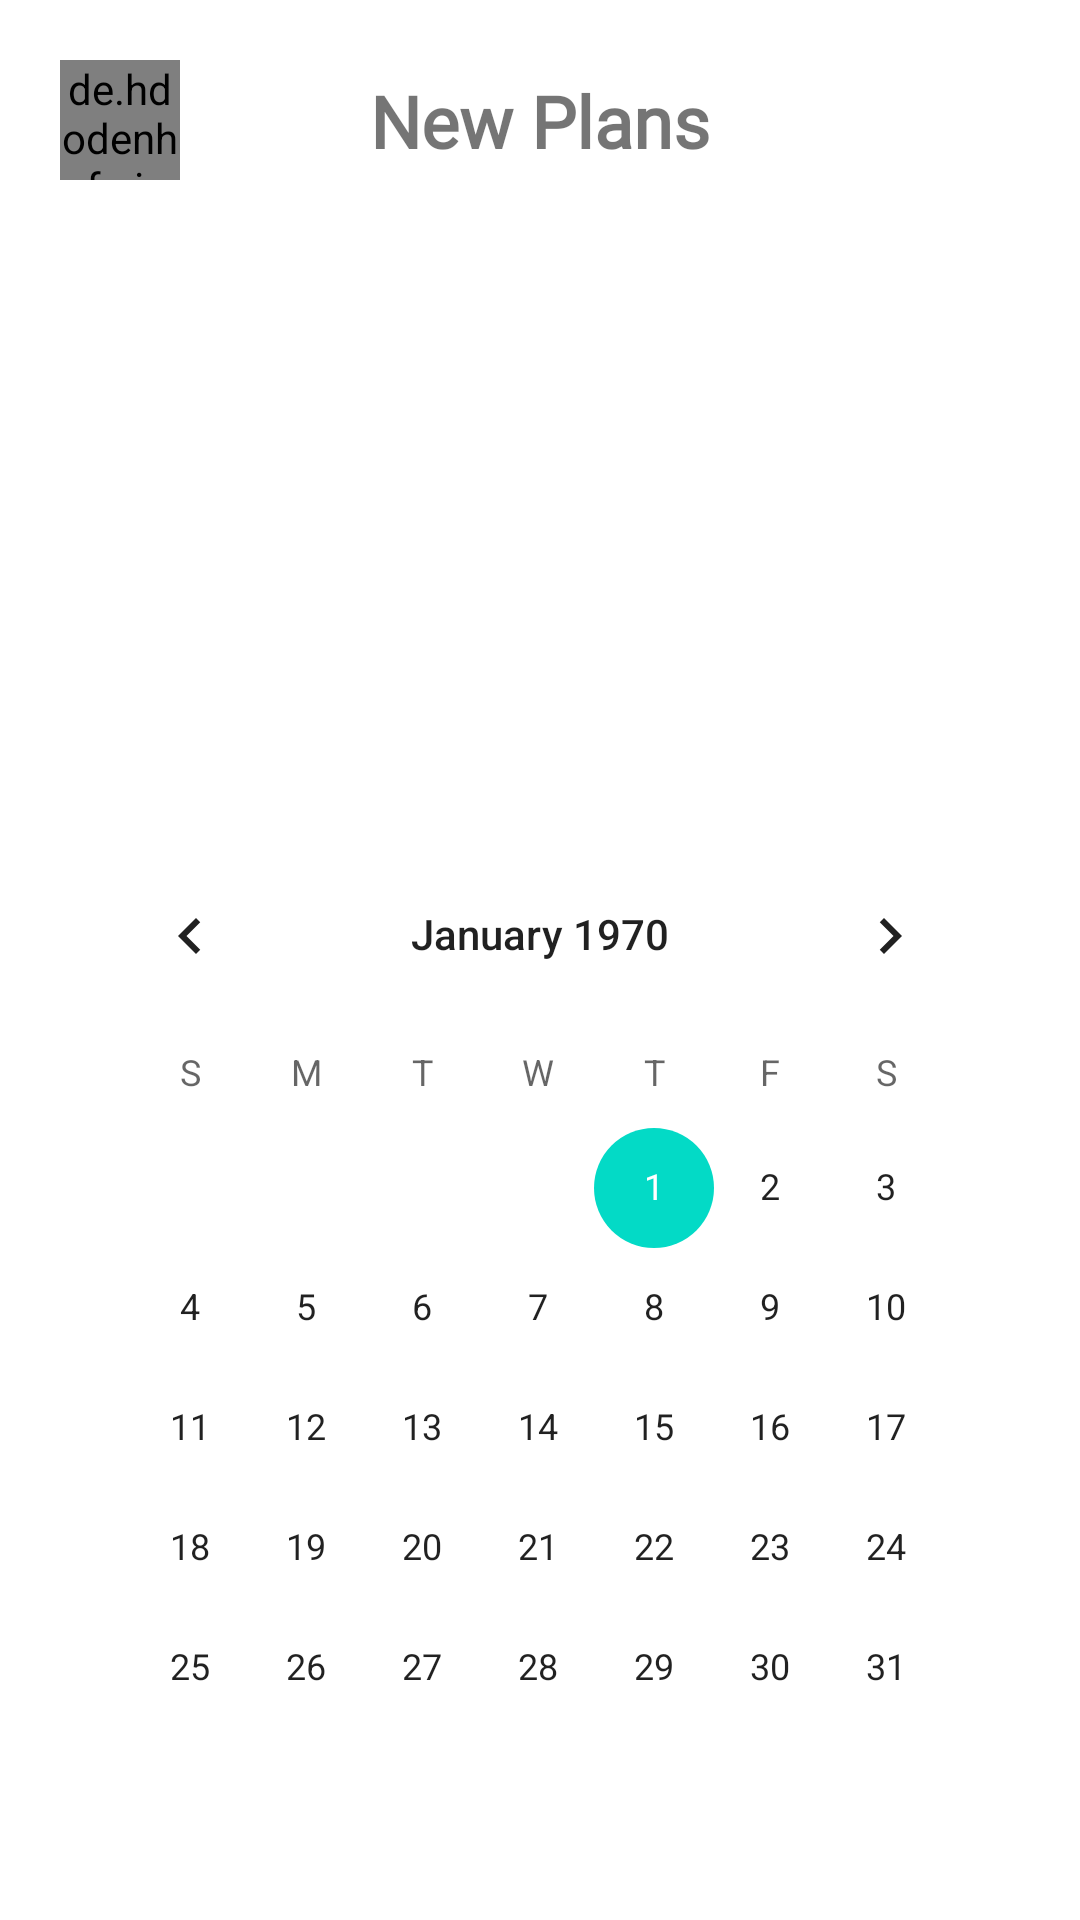

Produce the Android XML layout that renders to this screen, including the resource entries it uses.
<!-- AndroidManifest.xml: application theme Theme.TripIT -->
<!-- res/layout/fragment_schedule.xml -->
<?xml version="1.0" encoding="utf-8"?>
<FrameLayout xmlns:android="http://schemas.android.com/apk/res/android"
    xmlns:tools="http://schemas.android.com/tools"
    android:layout_width="match_parent"
    android:layout_height="match_parent"
    xmlns:app="http://schemas.android.com/apk/res-auto"
    tools:context=".fragments.ScheduleFragment">

    <androidx.constraintlayout.widget.ConstraintLayout
        android:layout_width="match_parent"
        android:layout_height="match_parent"
        >

    <androidx.constraintlayout.widget.ConstraintLayout
        android:id="@+id/constraintLayout"
        android:layout_width="match_parent"
        android:layout_height="wrap_content"
        android:orientation="horizontal"
        app:layout_constraintTop_toTopOf="parent">

        <de.hdodenhof.circleimageview.CircleImageView
            android:id="@+id/circleImageView2"
            android:layout_width="40dp"
            android:layout_height="40dp"
            android:layout_margin="20dp"
            android:foregroundGravity="left"
            android:src="@drawable/back"
            app:layout_constraintBottom_toBottomOf="parent"
            app:layout_constraintStart_toStartOf="parent"
            app:layout_constraintTop_toTopOf="parent" />


        <TextView
            android:id="@+id/textView9"
            android:layout_width="wrap_content"
            android:layout_height="wrap_content"
            android:fontFamily="@font/gilroyextrabold"
            android:text="New Plans"
            android:textSize="24sp"
            android:textStyle="bold"
            app:layout_constraintBottom_toBottomOf="parent"
            app:layout_constraintEnd_toEndOf="parent"
            app:layout_constraintStart_toStartOf="parent"
            app:layout_constraintTop_toTopOf="parent" />


    </androidx.constraintlayout.widget.ConstraintLayout>


        <androidx.viewpager2.widget.ViewPager2
            android:id="@+id/viewPager2"
            android:layout_width="match_parent"
            android:layout_height="150dp"
            android:layout_margin="24dp"
            app:layout_constraintTop_toBottomOf="@+id/constraintLayout"
            tools:layout_editor_absoluteX="24dp" />


        <CalendarView
            android:id="@+id/calendarView"
            android:layout_width="match_parent"
            android:layout_height="wrap_content"
            android:layout_margin="24sp"
            app:layout_constraintTop_toBottomOf="@+id/viewPager2"
            tools:layout_editor_absoluteX="24dp" />

        <TextView
            android:id="@+id/textView10"
            android:layout_width="wrap_content"
            android:layout_height="wrap_content"
            android:text="Send Notification"
            android:layout_margin="24dp"

            app:layout_constraintStart_toStartOf="parent"
            app:layout_constraintTop_toBottomOf="@+id/calendarView" />

        <Switch
            android:id="@+id/switch1"
            android:layout_width="wrap_content"
            android:layout_height="wrap_content"
            android:layout_margin="24dp"
            app:layout_constraintEnd_toEndOf="parent"
            app:layout_constraintStart_toEndOf="@+id/textView10"
            app:layout_constraintTop_toBottomOf="@+id/calendarView" />


        <club.cred.neopop.PopFrameLayout
            android:layout_width="match_parent"
            android:layout_height="wrap_content"
            android:layout_margin="24dp"
            app:neopop_top_surface_color="#5de3ee"
            app:neopop_center_surface_color="#5aaaee"
            app:layout_constraintTop_toBottomOf="@+id/textView10">

            <TextView
                android:layout_width="match_parent"
                android:layout_height="match_parent"
                android:gravity="center"
                android:textSize="24sp"
                android:textColor="@color/pop_white_500"
                android:fontFamily="@font/montserrat_bold"
                android:text="Plan Now" />

        </club.cred.neopop.PopFrameLayout>

    </androidx.constraintlayout.widget.ConstraintLayout>

</FrameLayout>
<!-- resources referenced by this layout -->
<resources>
  <!-- drawable back: png bitmap (drawable, 1795 bytes) -->
  <style name="Theme.TripIT" parent="Base.Theme.TripIT" />
  <style name="Base.Theme.TripIT" parent="Theme.MaterialComponents.Light.NoActionBar">
          
          <item name="colorPrimary">#0d8bff</item>
  
  
  
          <item name="android:statusBarColor">#031F2B</item>
  
  
  
          
      </style>
</resources>
